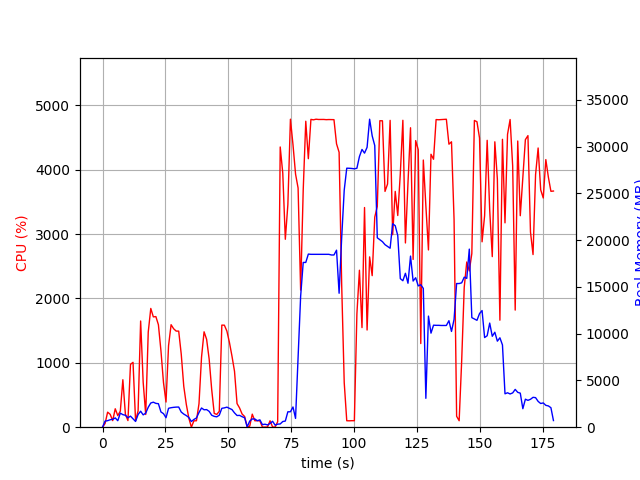

Data behind this chart, as committed beside it:
elapsed_time, nproc, cpu, mem_real, mem_virtual
4.982948303222656e-05, 1, 0.0, 10.59, 3186
1.008, 4, 57.5, 654.8, 2706
2.018, 3, 233.7, 697.2, 2260
3.027, 3, 200.0, 796.8, 2380
4.038, 5, 102.1, 842.2, 3170
5.047, 5, 286.4, 994.1, 3329
6.056, 3, 180.3, 693.8, 2387
7.065, 7, 249.6, 1504, 5416
8.075, 5, 737.3, 1342, 3934
9.084, 5, 200.8, 1277, 4065
10.1, 4, 103.0, 1009, 3317
11.11, 4, 975.9, 1183, 3441
12.12, 3, 1008, 898.6, 2928
13.13, 2, 100.1, 614.5, 2082
14.14, 3, 254.7, 1357, 3525
15.14, 4, 1650, 1711, 4199
16.15, 3, 697.4, 1318, 3737
17.16, 3, 197.4, 1504, 4013
18.17, 3, 1479, 2137, 4317
19.18, 3, 1845, 2588, 4932
20.19, 3, 1714, 2675, 5413
21.2, 3, 1718, 2548, 5262
22.21, 3, 1592, 2511, 5316
23.22, 2, 1187, 1630, 3619
24.23, 2, 694.0, 1449, 3789
25.24, 2, 390.9, 1014, 3903
26.24, 2, 1267, 2022, 4128
27.25, 2, 1592, 2085, 4128
28.26, 2, 1530, 2124, 4188
29.27, 2, 1493, 2149, 4228
30.28, 2, 1492, 2155, 4228
31.28, 2, 1136, 1620, 4284
32.29, 2, 635.0, 1403, 4284
33.3, 2, 354.4, 1242, 4284
34.31, 2, 140.8, 1040, 4312
35.32, 2, 0.0, 608.6, 2232
36.32, 2, 99.2, 828.3, 2500
37.33, 2, 100.1, 986.9, 2696
38.34, 2, 364.4, 1573, 3301
39.35, 2, 1088, 2054, 3844
40.36, 2, 1482, 1863, 3599
41.37, 2, 1366, 1883, 3683
42.38, 2, 1060, 1696, 3837
43.39, 2, 587.3, 1281, 3951
44.4, 2, 214.3, 1159, 3967
45.41, 2, 198.5, 1109, 4007
46.41, 2, 246.8, 1285, 4051
47.42, 2, 1586, 2020, 4283
48.43, 2, 1585, 2066, 4283
49.44, 2, 1493, 2144, 4351
50.45, 2, 1316, 2012, 4413
51.46, 2, 1104, 1884, 4429
52.46, 2, 869.3, 1530, 4473
53.47, 2, 366.9, 1251, 4517
54.48, 2, 298.7, 1263, 4545
55.49, 2, 204.4, 1123, 4545
56.49, 2, 165.7, 1006, 4545
57.5, 2, 5.0, 40.25, 152.8
58.51, 4, 15.8, 652.1, 2429
59.52, 4, 202.8, 884, 2676
... 118 more rows
